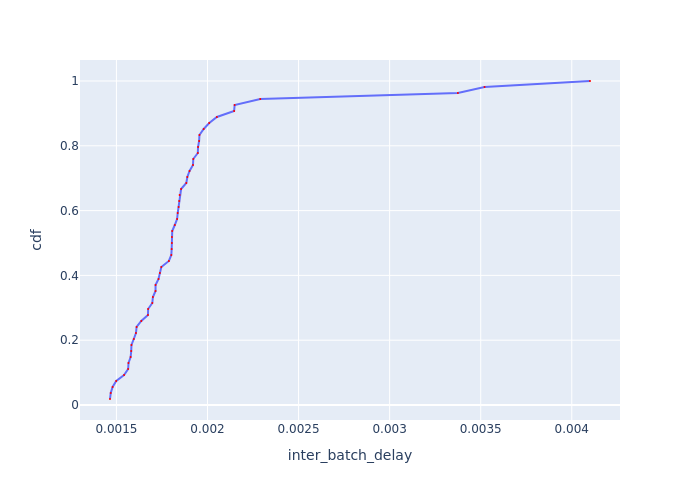

The data file committed next to this chart (first rows):
Batch Id, inter_batch_delay, cdf
49, 0.001465, 0.01852
12, 0.001469, 0.03704
5, 0.001479, 0.05556
45, 0.001499, 0.07407
40, 0.001542, 0.09259
4, 0.001564, 0.1111
39, 0.001566, 0.1296
9, 0.001578, 0.1481
50, 0.001581, 0.1667
2, 0.001583, 0.1852
41, 0.001595, 0.2037
42, 0.001607, 0.2222
44, 0.001611, 0.2407
38, 0.001636, 0.2593
22, 0.001673, 0.2778
43, 0.001674, 0.2963
48, 0.001697, 0.3148
1, 0.0017, 0.3333
10, 0.001715, 0.3519
47, 0.001715, 0.3704
30, 0.001731, 0.3889
13, 0.001738, 0.4074
11, 0.001747, 0.4259
17, 0.001788, 0.4444
15, 0.001801, 0.463
7, 0.001803, 0.4815
8, 0.001804, 0.5
18, 0.001805, 0.5185
6, 0.001806, 0.537
14, 0.00182, 0.5556
20, 0.001833, 0.5741
33, 0.001837, 0.5926
26, 0.001841, 0.6111
16, 0.001845, 0.6296
37, 0.001847, 0.6481
3, 0.001855, 0.6667
29, 0.001884, 0.6852
46, 0.001889, 0.7037
27, 0.001901, 0.7222
21, 0.00192, 0.7407
36, 0.001922, 0.7593
24, 0.001947, 0.7778
23, 0.001948, 0.7963
35, 0.001954, 0.8148
19, 0.001956, 0.8333
25, 0.001979, 0.8519
28, 0.00201, 0.8704
32, 0.002052, 0.8889
34, 0.002146, 0.9074
51, 0.002149, 0.9259
31, 0.00229, 0.9444
54, 0.003375, 0.963
53, 0.003521, 0.9815
52, 0.0041, 1.0
